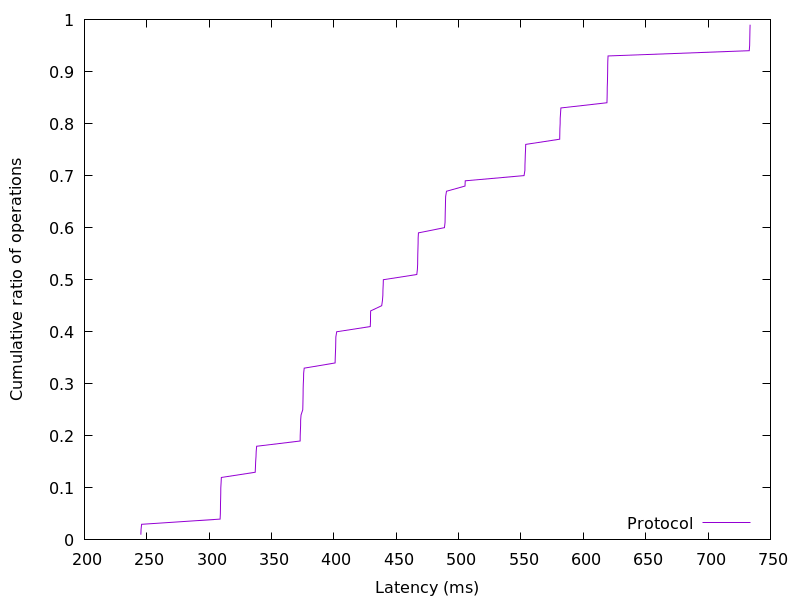

Values plotted in this chart, from the file beside it:
245.213952, 0.01
245.4, 0.02
245.8, 0.03
308.7, 0.04
309, 0.05
309.1, 0.06
309.1, 0.07
309.2, 0.08
309.3, 0.09
309.3, 0.1
309.6, 0.11
309.8, 0.12
336.9, 0.13
337.1, 0.14
337.3, 0.15
337.5, 0.16
337.7, 0.17
338.1, 0.18
372.9, 0.19
373, 0.2
373.2, 0.21
373.3, 0.22
373.3, 0.23
373.6, 0.24
375, 0.25
375.2, 0.26
375.2, 0.27
375.3, 0.28
375.4, 0.29
375.5, 0.3
375.7, 0.31
375.7, 0.32
376.2, 0.33
401, 0.34
401.1, 0.35
401.2, 0.36
401.4, 0.37
401.5, 0.38
401.6, 0.39
402.2, 0.4
429.1, 0.41
429.2, 0.42
429.3, 0.43
429.5, 0.44
438.3, 0.45
438.9, 0.46
439.2, 0.47
439.3, 0.48
439.5, 0.49
439.7, 0.5
466.4, 0.51
467, 0.52
467.2, 0.53
467.2, 0.54
467.2, 0.55
467.4, 0.56
467.5, 0.57
467.5, 0.58
467.8, 0.59
488.6, 0.6
489.1, 0.61
... 38 more rows
